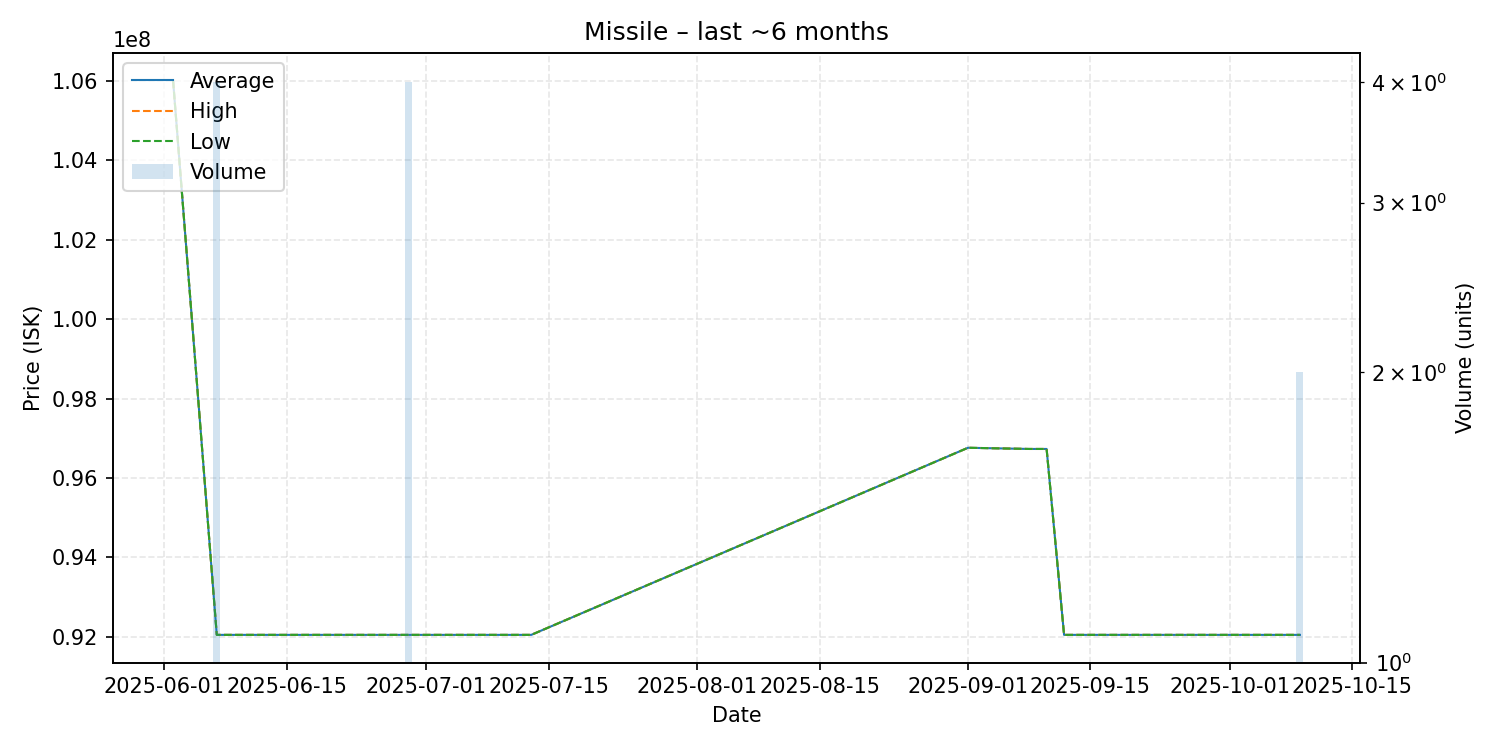

Source data for this figure (header and first rows):
date, average, highest, lowest, order_count, volume
2025-06-02, 106000000, 106000000, 106000000, 1, 1
2025-06-07, 92050000, 92050000, 92050000, 1, 4
2025-06-29, 92050000, 92050000, 92050000, 1, 4
2025-07-13, 92050000, 92050000, 92050000, 1, 1
2025-09-01, 96760000, 96760000, 96760000, 1, 1
2025-09-08, 96730000, 96730000, 96730000, 1, 1
2025-09-10, 96730000, 96730000, 96730000, 1, 1
2025-09-12, 92050000, 92050000, 92050000, 1, 1
2025-10-09, 92050000, 92050000, 92050000, 1, 2
